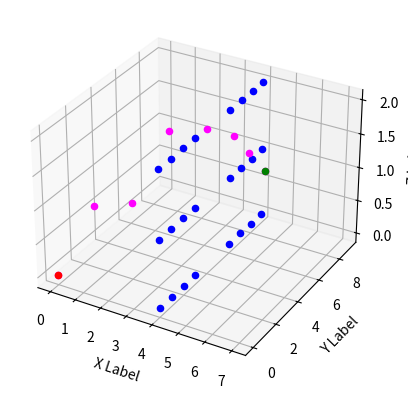

Generate this figure with matplotlib:
from mpl_toolkits.mplot3d import Axes3D
import matplotlib.pyplot as plt
import heapq
import math
import numpy as np
import time


class Node:
    """A node class for A* Pathfinding"""

    def __init__(self, parent=None, position=None, delta=None):
        self.parent = parent
        self.position = position
        self.delta = delta

        self.g = 0
        self.h = 0
        self.f

    @property
    def f(self):
        return self.g + self.h

    def __lt__(self, other):
        return self.f < other.f

    def __eq__(self, other):
        return self.position == other.position

    def __hash__(self):
        return hash(self.position)

def astar(maze, start, end):
    """Returns a list of tuples as a path from the given start to the given end in the given maze"""

    #Cost for doing different actions, used to calculate G and H scores
    straight_cost = 1 #Distance of going straight
    first_diag_cost = 1.4142 #Distance of going diagonal on a square, estimate of sqrt(2)
    sec_diag_cost = 1.732 #Distance of going diagonal on a cube, estimate of sqrt(3)

    def heuristic(node):
        dx = abs(node.position[0] - end_node.position[0])
        dy = abs(node.position[1] - end_node.position[1])
        dz = abs(node.position[2] - end_node.position[2])
        dmin = min(dx, dy, dz)
        dmax = max(dx, dy, dz)
        dmid = dx + dy + dz - dmin - dmax
        return (sec_diag_cost - first_diag_cost) * dmin + (first_diag_cost - straight_cost) * dmid + dmax * first_diag_cost 

    def delta(position):
        sum = abs(position[0]) + abs(position[1]) + abs(position[2])
        if sum == 3:
            return sec_diag_cost
        elif sum == 2:
            return first_diag_cost
        else:
            return straight_cost


    # Create start and end node
    start_node = Node(None, start)
    end_node = Node(None, end)

    # Initialize both open and closed list
    open_list = []
    closed_list = set()
    heapq.heapify(open_list)

    # Add the start node
    heapq.heappush(open_list, start_node)

    # Loop until you find the end
    while len(open_list) > 0:

        # Get the current node
        current_node = heapq.heappop(open_list)
        closed_list.add(current_node)

        # Found the goal
        if current_node == end_node:
            path = []
            current = current_node
            while current is not None:
                path.append(current.position)
                current = current.parent
            return path[::-1]  # Return reversed path

        # Generate children
        children = []
        for new_position in [
            (0, -1, 0),
            (0, 1, 0),
            (-1, 0, 0),
            (1, 0, 0),
            (-1, -1, 0),
            (-1, 1, 0),
            (1, -1, 0),
            (1, 1, 0),
            (0, -1, -1),
            (0, 1, -1),
            (-1, 0, -1),
            (1, 0, -1),
            (-1, -1, -1),
            (-1, 1, -1),
            (1, -1, -1),
            (1, 1, -1),
            (0, 0 , -1),
            (0, -1, 1),
            (0, 1, 1),
            (-1, 0, 1),
            (1, 0, 1),
            (-1, -1, 1),
            (-1, 1, 1),
            (1, -1, 1),
            (1, 1, 1),
            (0 , 0, 1),
        ]:  # Adjacent squares

            # Get node position
            node_position = (
                current_node.position[0] + new_position[0],
                current_node.position[1] + new_position[1],
                current_node.position[2] + new_position[2],
            )

            # Make sure within range
            if (
                node_position[0] > (maze.shape[2] - 1)
                or node_position[0] < 0
                or node_position[1] > (maze.shape[1] - 1)
                or node_position[1] < 0
                or node_position[2] < 0
                or node_position[2] > (maze.shape[0] - 1)
            ):
                continue

            # Make sure walkable terrain
            if maze[node_position[2], node_position[1], node_position[0]] != 0:
                continue

            # Create new node
            new_node = Node(
                current_node,
                node_position,
                delta(new_position),
            )

            # Append
            children.append(new_node)

        # Loop through children
        for child in children:

            # Child is on the closed list
            for closed_child in closed_list:
                if child == closed_child:
                    continue

            # Create the f, g, and h values
            child.g = current_node.g + child.delta
            child.h = heuristic(child)

            # Child is already in the open list
            for open_node in open_list:
                if child == open_node and child.g > open_node.g:
                    continue

            # Add the child to the open list
            heapq.heappush(open_list, child)


def main():
    maze = np.array(
        [
            [
                [0, 0, 0, 0, 1, 0, 0, 0, 0, 0],
                [0, 0, 0, 0, 1, 0, 0, 0, 0, 0],
                [0, 0, 0, 0, 1, 0, 0, 0, 0, 0],
                [0, 0, 0, 0, 1, 0, 0, 0, 0, 0],
                [0, 0, 0, 0, 0, 0, 0, 0, 0, 0],
                [0, 0, 0, 0, 0, 0, 0, 0, 0, 0],
                [0, 0, 0, 0, 1, 0, 0, 0, 0, 0],
                [0, 0, 0, 0, 1, 0, 0, 0, 0, 0],
                [0, 0, 0, 0, 1, 0, 0, 0, 0, 0],
                [0, 0, 0, 0, 1, 0, 0, 0, 0, 0],
            ],
            [
                [0, 0, 0, 0, 1, 0, 0, 0, 0, 0],
                [0, 0, 0, 0, 1, 0, 0, 0, 0, 0],
                [0, 0, 0, 0, 1, 0, 0, 0, 0, 0],
                [0, 0, 0, 0, 1, 0, 0, 0, 0, 0],
                [0, 0, 0, 0, 0, 0, 0, 0, 0, 0],
                [0, 0, 0, 0, 0, 0, 0, 0, 0, 0],
                [0, 0, 0, 0, 1, 0, 0, 0, 0, 0],
                [0, 0, 0, 0, 1, 0, 0, 0, 0, 0],
                [0, 0, 0, 0, 1, 0, 0, 0, 0, 0],
                [0, 0, 0, 0, 1, 0, 0, 0, 0, 0],
            ],
            [
                [0, 0, 0, 0, 1, 0, 0, 0, 0, 0],
                [0, 0, 0, 0, 1, 0, 0, 0, 0, 0],
                [0, 0, 0, 0, 1, 0, 0, 0, 0, 0],
                [0, 0, 0, 0, 1, 0, 0, 0, 0, 0],
                [0, 0, 0, 0, 0, 0, 0, 0, 0, 0],
                [0, 0, 0, 0, 0, 0, 0, 0, 0, 0],
                [0, 0, 0, 0, 1, 0, 0, 0, 0, 0],
                [0, 0, 0, 0, 1, 0, 0, 0, 0, 0],
                [0, 0, 0, 0, 1, 0, 0, 0, 0, 0],
                [0, 0, 0, 0, 1, 0, 0, 0, 0, 0],
            ],
        ],
        np.int8,
    )

    start = (0, 0, 0)
    end = (7, 2, 2)

    t0 = time.process_time()
    path = astar(maze, start, end)
    t1 = time.process_time()
    print(t1 - t0)

    fig = plt.figure()
    ax = fig.add_subplot(111, projection='3d')
	
    for z in range(0, maze.shape[0]):
        for y in range(0, maze.shape[1]):
            for x in range(0, maze.shape[2]):
                if maze[[z],[y],[x]] != 0:
                    ax.scatter(x , y, z, marker="o", c='blue')
    
    for point in path:
        ax.scatter(point[0] , point[1], point[2], marker="o", c="magenta",)

    ax.scatter(start[0], start[1], start[2], marker="o", c='red')
    ax.scatter(end[0], end[1], end[2], marker="o", c='green')  

    ax.set_xlabel('X Label')
    ax.set_ylabel('Y Label')
    ax.set_zlabel('Z Label') 

    plt.show()

if __name__ == "__main__":
    main()
